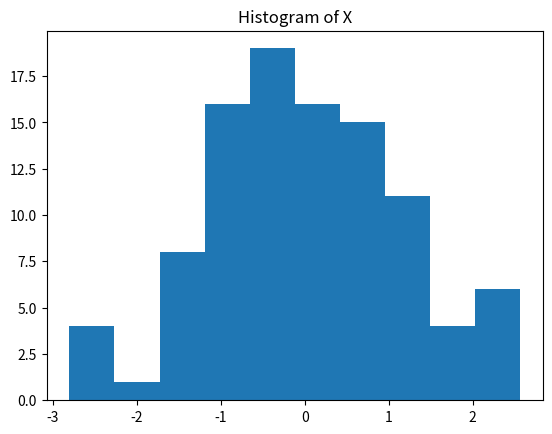

Write the Python code that produced this figure.
import numpy as np
import matplotlib.pyplot as plt

X = np.random.randn(100)
plt.hist(X)
plt.title("Histogram of X")

## Show the plot
plt.show()